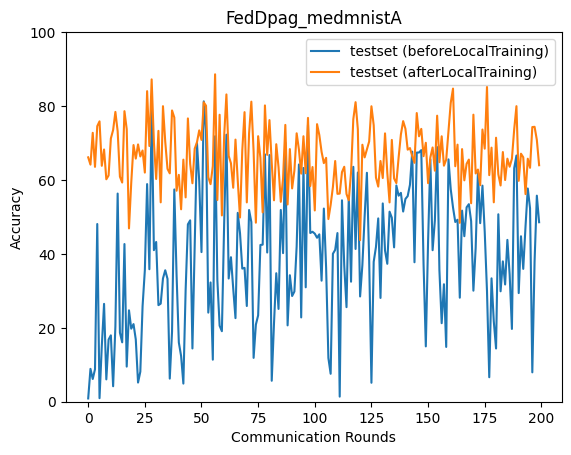

Values plotted in this chart, from the file beside it:
epoch, accuracy_test_before, accuracy_test_after
0, 0.885, 66.12
1, 8.891, 64.15
2, 6.146, 72.76
3, 8.787, 63.55
4, 48.08, 74.56
5, 0.9579, 75.86
6, 15.04, 63.83
7, 26.48, 68.24
8, 6.047, 60.19
9, 16.82, 61.21
10, 17.96, 71.23
11, 4.186, 73.52
12, 20.33, 78.41
13, 56.32, 73.17
14, 18.67, 60.89
15, 16.07, 59.3
16, 42.66, 78.61
17, 9.502, 73.76
18, 24.73, 46.89
19, 19.76, 59.29
20, 21, 69.44
21, 16.84, 65.78
22, 5.188, 69.62
23, 8.118, 66.36
24, 25.86, 67.98
25, 35.58, 62
26, 58.88, 84.03
27, 35.85, 69.18
28, 79.07, 87.21
29, 41.01, 70.12
30, 43.22, 60.27
31, 26.14, 73.29
32, 26.53, 53.94
33, 33.35, 79.96
34, 35.57, 70.37
35, 33.24, 63
36, 6.255, 61.78
37, 18.95, 78.81
38, 57.43, 76.9
39, 34.3, 57.09
40, 16.03, 61.38
41, 12.37, 52.06
42, 4.907, 65.5
43, 30.19, 55.29
44, 48, 76.65
45, 49.07, 64.37
46, 14.41, 59.11
47, 42.7, 68.47
48, 70.04, 70.18
49, 59.69, 73.42
50, 40.48, 70.84
51, 81.27, 81.01
52, 73.5, 80.09
53, 24.11, 60.76
54, 32.27, 58.87
55, 11.38, 63.76
56, 71.84, 88.59
57, 32.92, 54.57
58, 20.56, 77.64
59, 19.08, 50.4
... 140 more rows
